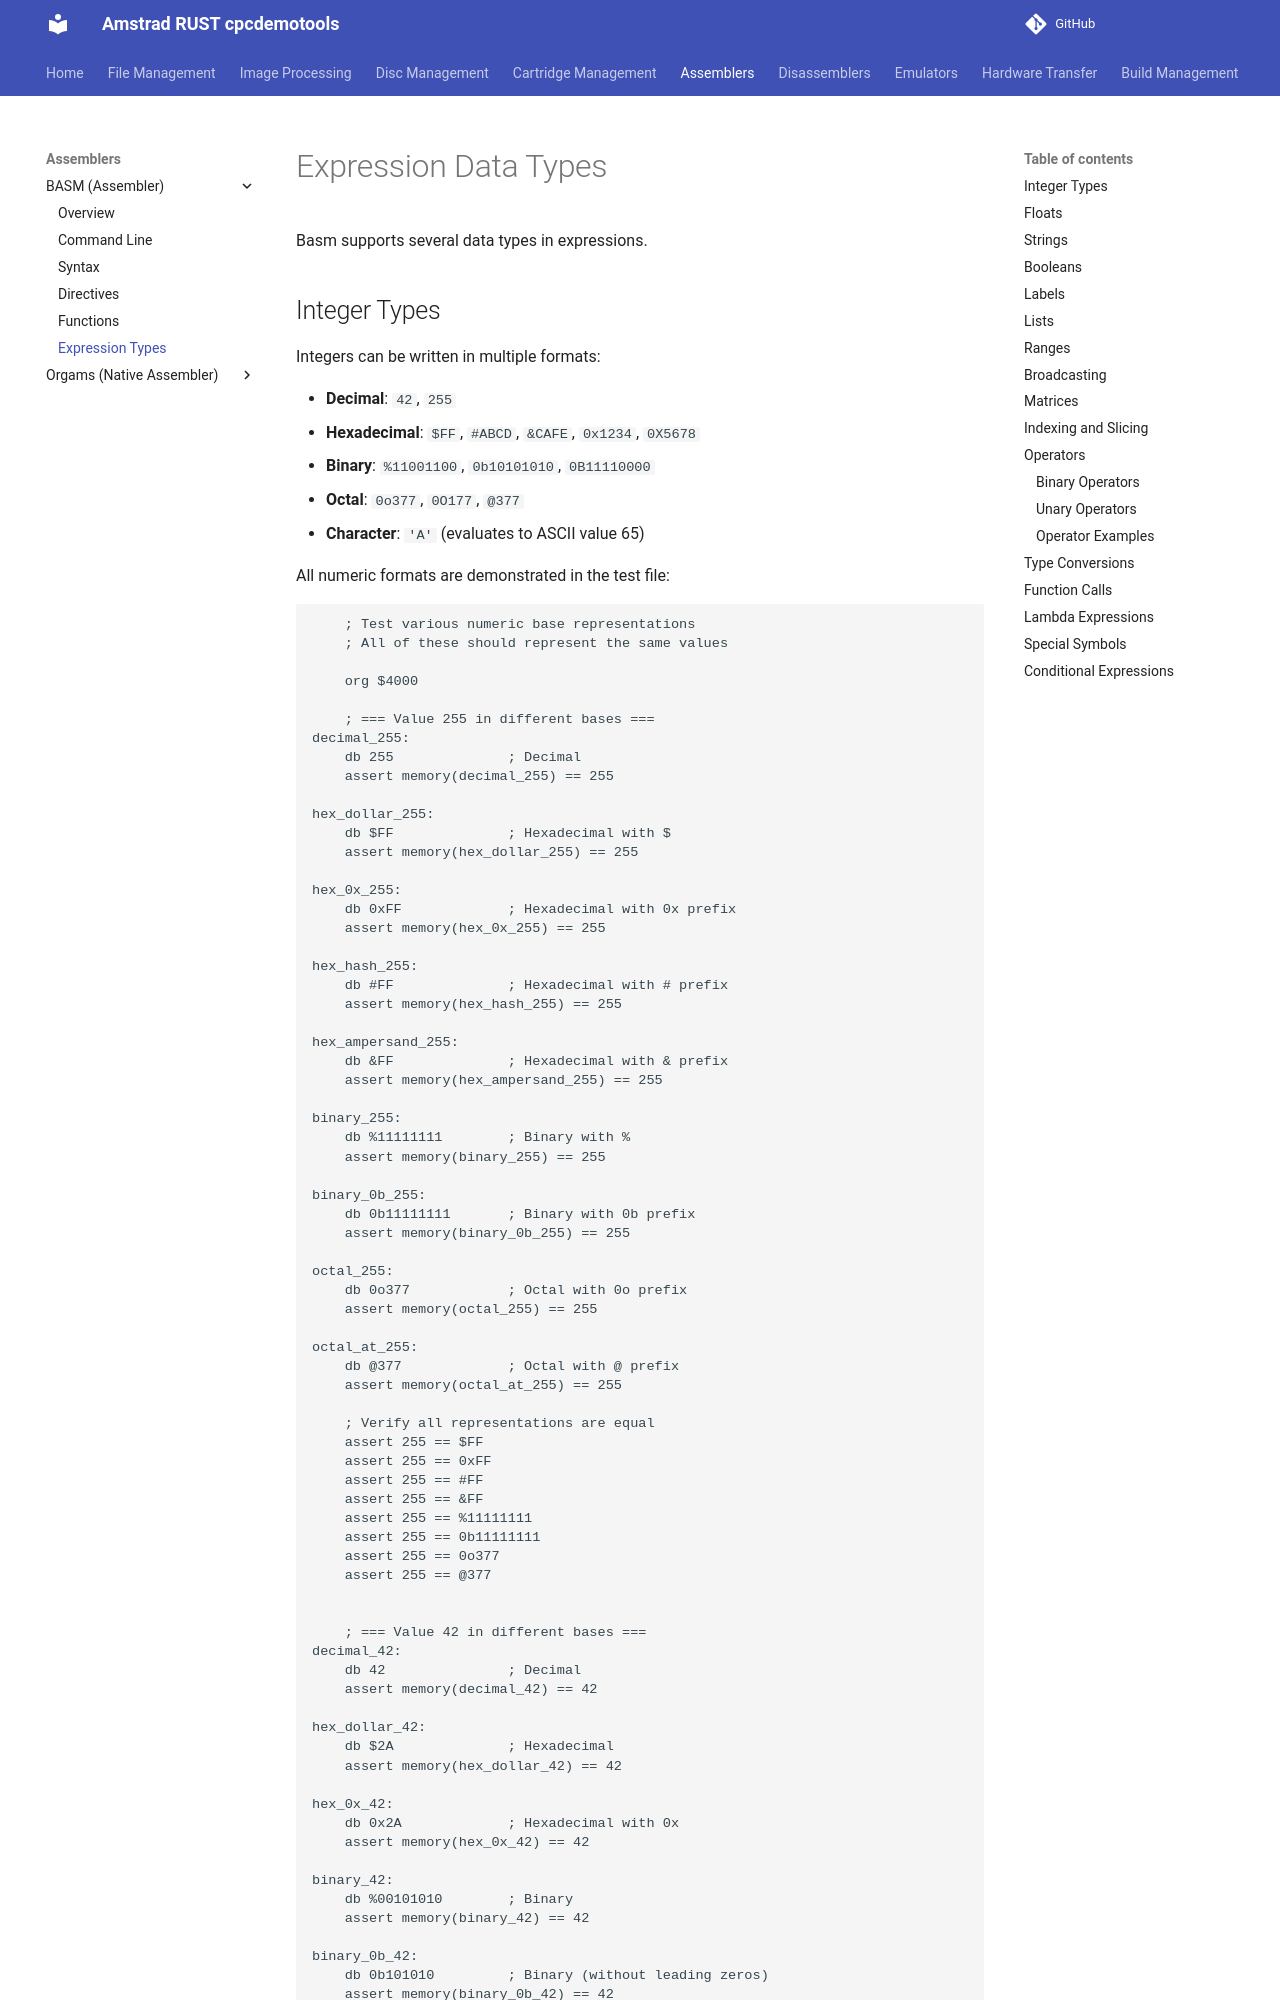

repository: cpcsdk/rust.cpclib · page: basm/expression-types/index.html · generator: mkdocs

# Expression Data Types

Basm supports several data types in expressions.

## Integer Types

Integers can be written in multiple formats:

- **Decimal**: `42`, `255`
- **Hexadecimal**: `$FF`, `#ABCD`, `&CAFE`, `0x1234`, `0X5678`
- **Binary**: `%11001100`, `0b10101010`, `0B11110000`  
- **Octal**: `0o377`, `0O177`, `@377`
- **Character**: `'A'` (evaluates to ASCII value 65)

All numeric formats are demonstrated in the test file:

```z80
--8<-- "cpclib-basm/tests/asm/good_document_numeric_bases.asm"
```

Negative integers use the unary minus: `-42`

## Floats

Floating point values support decimal notation and scientific notation:

```z80
--8<-- "cpclib-basm/tests/asm/good_document_floats.asm"
```

Examples:

- `3.14159`
- `2.5`
- `-0.5`
- `1.0e-6` (scientific notation)
- `1.5e3` equals 1500.0
